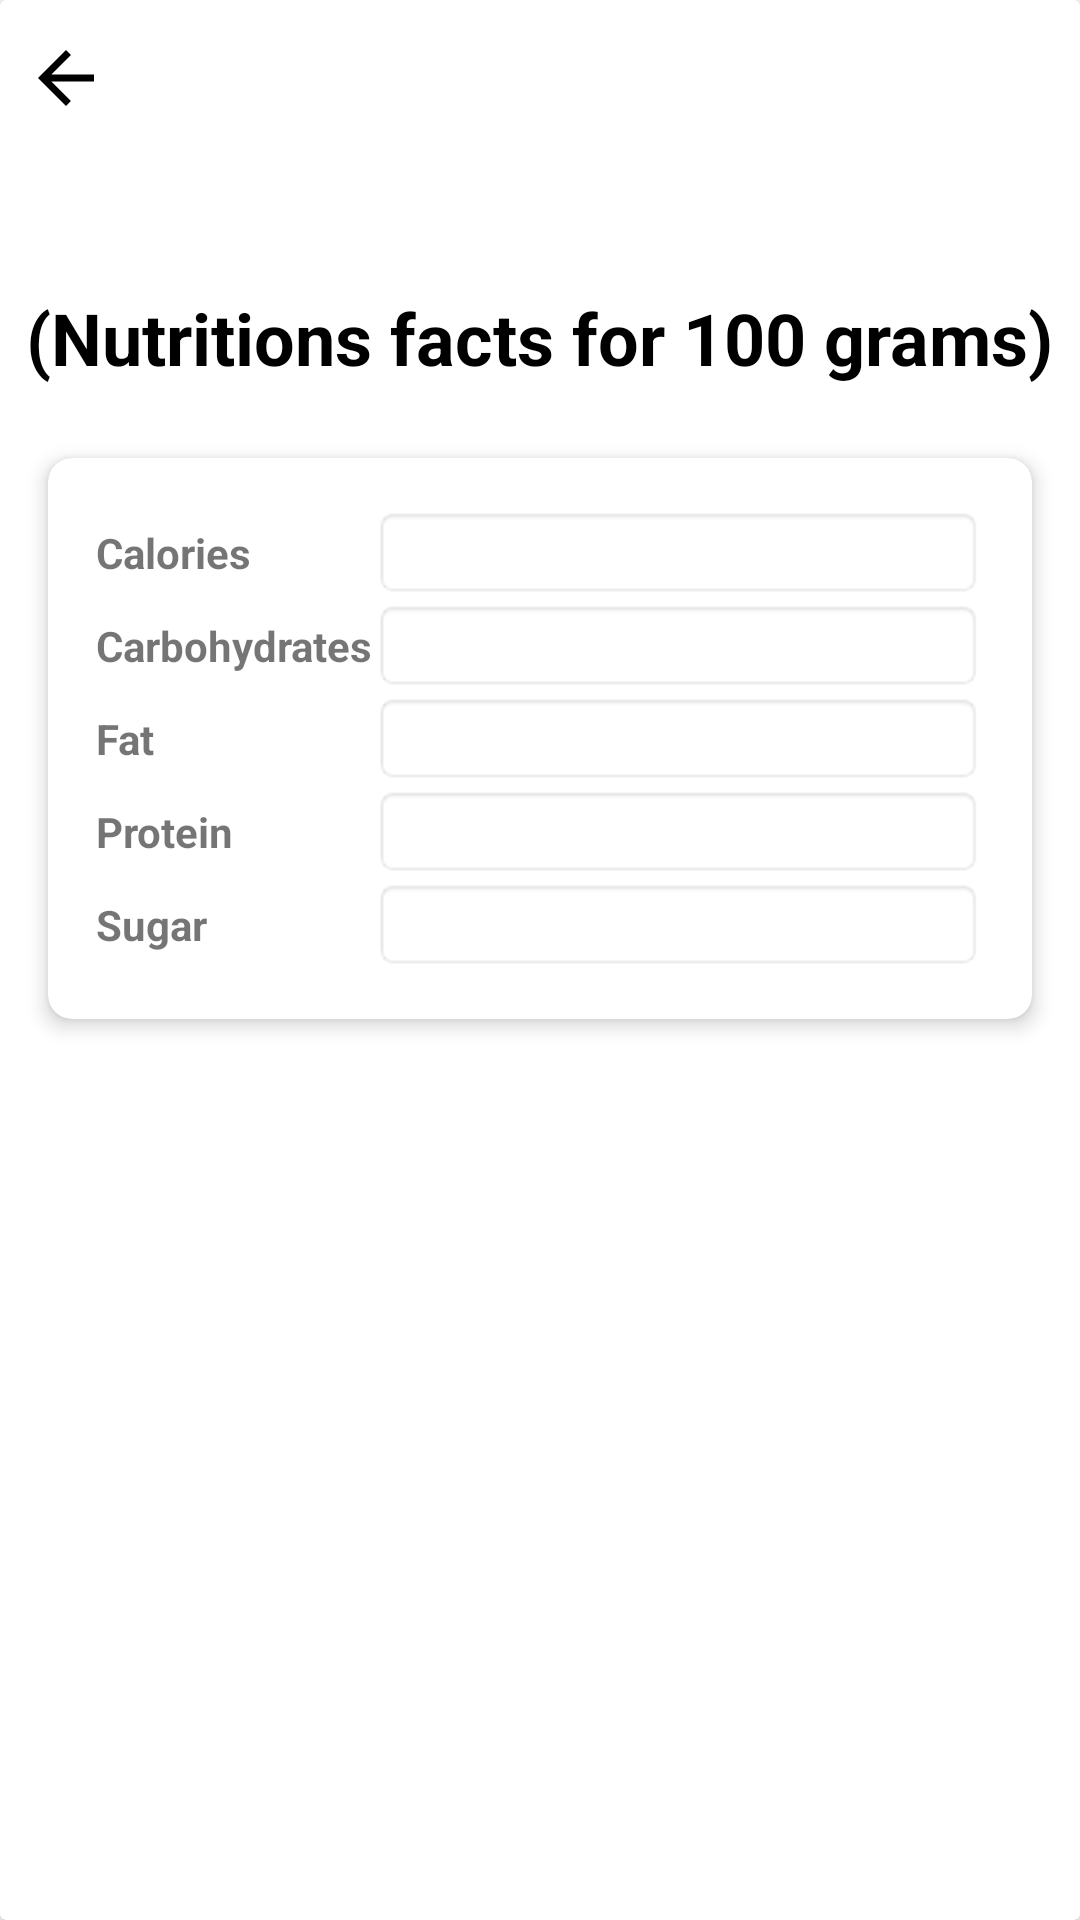

Write the Android layout XML for this screen, with the resource values it uses.
<!-- AndroidManifest.xml: application theme Theme.FruityViseApp -->
<!-- res/layout/fragment_details.xml -->
<?xml version="1.0" encoding="utf-8"?>
<androidx.cardview.widget.CardView xmlns:android="http://schemas.android.com/apk/res/android"

    android:layout_width="match_parent"
    android:layout_height="match_parent"
    xmlns:app="http://schemas.android.com/apk/res-auto"
    xmlns:tools="http://schemas.android.com/tools"
    android:paddingLeft="16dp"
    android:paddingRight="16dp"
    >

    <LinearLayout
        android:layout_width="match_parent"
        android:layout_height="wrap_content"
        android:orientation="vertical">

        <ImageView
            android:id="@+id/ic_back"
            android:layout_width="28dp"
            android:layout_height="28dp"
            android:layout_marginTop="12dp"
            android:layout_marginStart="8dp"
            android:src="@drawable/baseline_arrow_back_24"
            />

        <TextView
            android:id="@+id/tv_fruitName"
            android:layout_width="wrap_content"
            android:layout_height="wrap_content"
            android:text=""
            android:textStyle="bold"
            android:textSize="24sp"
            android:textColor="@color/black"
            android:layout_gravity="center"
            android:padding="8dp"/>

        <TextView
            android:id="@+id/tv_nutritionfacts"
            android:layout_width="wrap_content"
            android:layout_height="wrap_content"
            android:text="(Nutritions facts for 100 grams)"
            android:textStyle="bold"
            android:textSize="24sp"
            android:textColor="@color/black"
            android:layout_gravity="center"
            android:padding="8dp"/>

        <androidx.cardview.widget.CardView
            android:id="@+id/card_view"
            android:layout_width="match_parent"
            android:layout_height="wrap_content"
            android:layout_margin="16dp"
            app:cardCornerRadius="8dp"
            app:cardElevation="4dp"
            android:layout_gravity="center">


            <GridLayout
                android:layout_width="match_parent"
                android:layout_height="wrap_content"
                android:padding="16dp"
                android:rowCount="4"
                android:columnCount="2"
                android:orientation="horizontal">

                <TextView
                    android:text="@string/calories"
                    android:textStyle="bold"/>

                <TextView
                    android:id="@+id/tvCalories"
                    tools:text="dfdf"
                    android:textColor="@color/black"
                    android:layout_width="0dp"
                    android:layout_height="wrap_content"
                    android:layout_columnWeight="1"
                    android:background="@android:drawable/editbox_background"/>

                <TextView
                    android:text="@string/carbohydrates"
                    android:textStyle="bold"/>

                <TextView
                    android:id="@+id/tvCarbohydrates"
                    android:text=""
                    android:textColor="@color/black"
                    android:layout_width="0dp"
                    android:layout_height="wrap_content"
                    android:layout_columnWeight="1"
                    android:background="@android:drawable/editbox_background"/>

                <TextView
                    android:text="@string/fat"
                    android:textStyle="bold"/>

                <TextView
                    android:id="@+id/tvFat"
                    android:text=""
                    android:textColor="@color/black"
                    android:layout_width="0dp"
                    android:layout_height="wrap_content"
                    android:layout_columnWeight="1"
                    android:background="@android:drawable/editbox_background"/>

                <TextView
                    android:text="@string/protein"
                    android:textStyle="bold"/>

                <TextView
                    android:id="@+id/tvProtein"
                    android:text=""
                    android:textColor="@color/black"
                    android:layout_width="0dp"
                    android:layout_height="wrap_content"
                    android:layout_columnWeight="1"
                    android:background="@android:drawable/editbox_background"/>
                <TextView
                    android:text="@string/sugar"
                    android:textStyle="bold"/>

                <TextView
                    android:id="@+id/tvSugar"
                    android:text=""
                    android:textColor="@color/black"
                    android:layout_width="0dp"
                    android:layout_height="wrap_content"
                    android:layout_columnWeight="1"
                    android:background="@android:drawable/editbox_background"/>

            </GridLayout>

        </androidx.cardview.widget.CardView>

    </LinearLayout>


</androidx.cardview.widget.CardView>
<!-- resources referenced by this layout -->
<resources>
  <!-- drawable baseline_arrow_back_24 (drawable) -->
  <vector android:height="28dp" android:tint="#000000"
      android:viewportHeight="24" android:viewportWidth="24"
      android:width="28dp" xmlns:android="http://schemas.android.com/apk/res/android">
      <path android:fillColor="@android:color/white" android:pathData="M20,11H7.83l5.59,-5.59L12,4l-8,8 8,8 1.41,-1.41L7.83,13H20v-2z"/>
  </vector>
  <string name="calories">Calories</string>
  <string name="carbohydrates">Carbohydrates</string>
  <string name="fat">Fat</string>
  <string name="protein">Protein</string>
  <string name="sugar">Sugar</string>
  <style name="Theme.FruityViseApp" parent="Theme.MaterialComponents.DayNight.DarkActionBar">
          
          <item name="colorPrimary">@color/purple_500</item>
          <item name="colorPrimaryVariant">@color/purple_700</item>
          <item name="colorOnPrimary">@color/white</item>
          
          <item name="colorSecondary">@color/teal_200</item>
          <item name="colorSecondaryVariant">@color/teal_700</item>
          <item name="colorOnSecondary">@color/black</item>
          
          <item name="android:statusBarColor">?attr/colorPrimaryVariant</item>
          
      </style>
  <!-- not gathered from this repository: default colours our renderer supplied (Android Studio template values) -->
  <color name="purple_500">#FF6200EE</color>
  <color name="purple_700">#FF3700B3</color>
  <color name="teal_200">#FF03DAC5</color>
  <color name="teal_700">#FF018786</color>
  <color name="black">#FF000000</color>
  <color name="white">#FFFFFFFF</color>
</resources>
